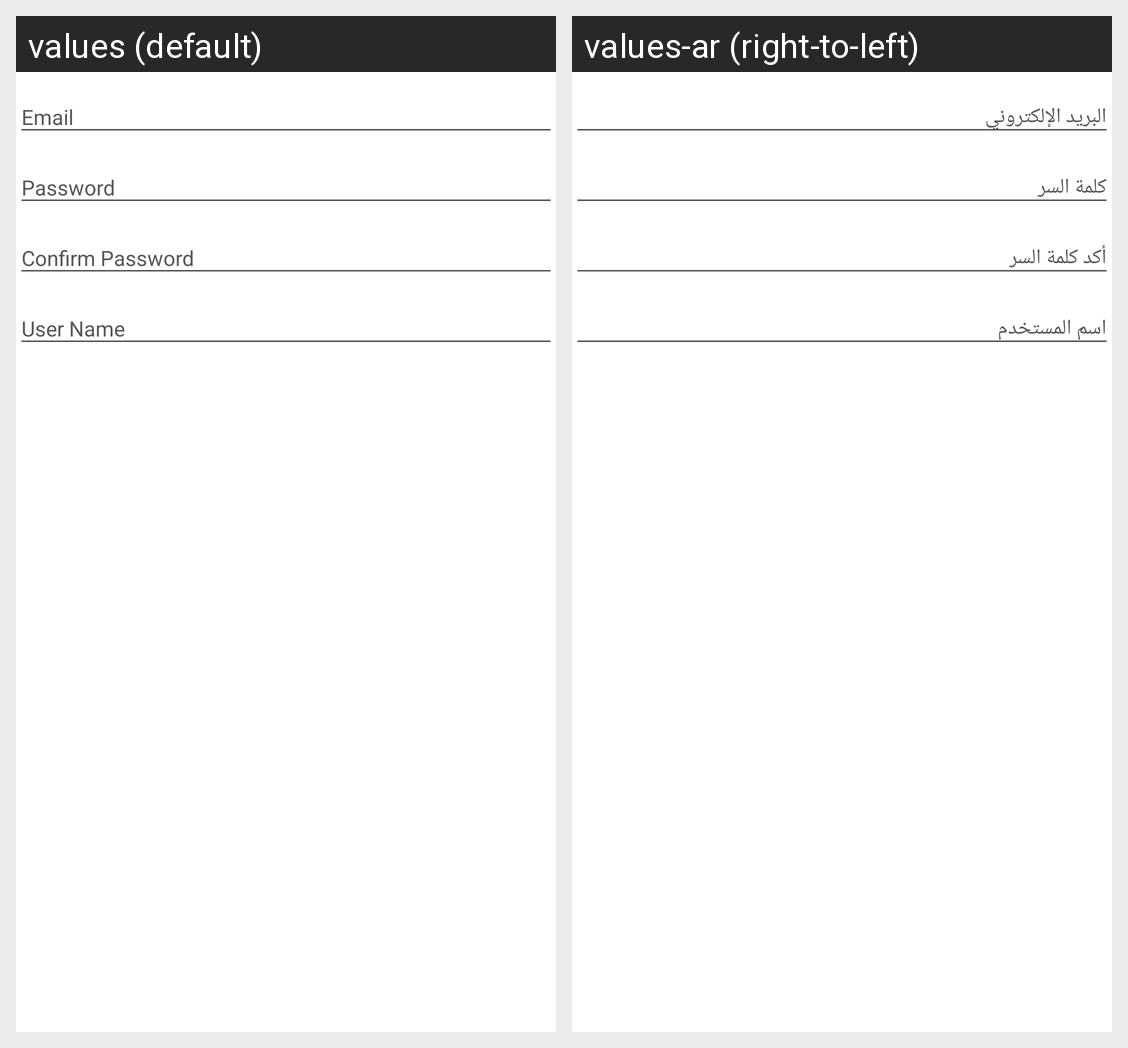

The Android screen above is rendered under two locales of the same app. Produce the string resources it draws, with the default and per-locale values.
Android screen res/layout/frg_register.xml rendered under 2 locales, left to right: values (default), values-ar (right-to-left). Device: Nexus 5 (rendered at 1080×1920; each locale shown at half size, 540×960, under a caption strip naming it); theme AppTheme.
Strings drawn on this screen, with the default value and each locale's value (text and hints the layout hard-codes, and strings that could not be matched under every locale, appear in the picture but are not listed):

email
  values: Email
  values-ar: البريد الإلكتروني

password_hint
  values: Password
  values-ar: كلمة السر

confirm_passowrd_hint
  values: Confirm Password
  values-ar: أكد كلمة السر

userName
  values: User Name
  values-ar: اسم المستخدم
